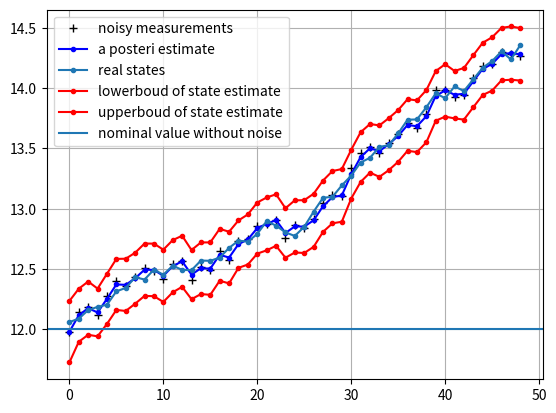

Write the Python code that produced this figure.
#!/usr/bin/env python

# ---------------------------------------------------------------------------
# Robust Kalman Filter (RKF)
# Author: Tianchen Ji
# Email: tj12@illinois.edu
# Create Date: 2019-12-19
# ---------------------------------------------------------------------------

import numpy as np
from math import sqrt
import matplotlib.pyplot as plt

def rkf_update(A, B, E, C, Q, R, u, Sigma, z, xhat, delta):
	'''
	robust filtering algorithm for energy constraint
	rkf_update returns state estimate xhat, ellipsoid shape matrix Sigma and shrinkage delta at time k
	Inputs: 	A, B, E, C: system dynamics
				Q, R: energy constraints of process noise and measurement noise respectively
				u: control input at time k - 1
				Sigma: a posteri error covariance at time k - 1
				z: measurement at time k
				xhat: a posteri state estimate at time k - 1
				delta: shrinkage at time k - 1
	Outputs:	Sigma: a posteri error covariance at time k
				xhat: a posteri state estimate at time k
				delta: shrinkage at time k
	'''

	# update Sigma
	Sigma_priori  = np.dot(A, np.dot(Sigma, A.T)) + np.dot(E, np.dot(Q, E.T))
	Sigma_posteri = np.linalg.inv(np.linalg.inv(Sigma_priori) + np.dot(C.T, np.dot(np.linalg.inv(R), C)))

	# update xhat
	IM = z - np.dot(C, (np.dot(A, xhat) + np.dot(B, u)))
	xhat = np.dot(A, xhat) + np.dot(B, u) + np.dot(Sigma_posteri, np.dot(C.T, np.dot(np.linalg.inv(R), IM)))

	# update shrinkage delta
	IS = np.linalg.inv(np.dot(C, np.dot(Sigma_priori, C.T)) + R)
	delta += np.dot(IM.T, np.dot(IS, IM))

	return (Sigma_posteri, xhat, delta)

def rbe_update(A, B, E, C, Q, R, u, Sigma, z, xhat, delta):
	'''
	robust filtering algorithm for instantaneous constraint
	rbe_update returns state estimate xhat, ellipsoid shape matrix Sigma and shrinkage delta at time k
	Inputs: 	A, B, E, C: system dynamics
				Q, R: energy constraints of process noise and measurement noise respectively
				u: control input at time k - 1
				Sigma: a posteri error covariance at time k - 1
				z: measurement at time k
				xhat: a posteri state estimate at time k - 1
				delta: shrinkage at time k - 1
	Outputs:	Sigma: a posteri error covariance at time k
				xhat: a posteri state estimate at time k
				delta: shrinkage at time k
	'''

	# set filtering parameters
	beta = 0.5
	rho  = 0.3

	# update Sigma
	Sigma_priori  = (1 / (1 - beta)) * np.dot(A, np.dot(Sigma, A.T)) + (1 / beta) * np.dot(E, np.dot(Q, E.T))
	Sigma_posteri = np.linalg.inv((1 - rho) * np.linalg.inv(Sigma_priori) + rho * np.dot(C.T, np.dot(np.linalg.inv(R), C)))

	# update xhat
	IM = z - np.dot(C, (np.dot(A, xhat) + np.dot(B, u)))
	xhat = np.dot(A, xhat) + np.dot(B, u) + rho * np.dot(Sigma_posteri, np.dot(C.T, np.dot(np.linalg.inv(R), IM)))

	# update shrinkage delta
	IS = np.linalg.inv((1 / (1 - rho)) * np.dot(C, np.dot(Sigma_priori, C.T)) + (1 / rho) * R)
	delta = (1 - beta) * (1 - rho) * delta + np.dot(IM.T, np.dot(IS, IM))

	return (Sigma_posteri, xhat, delta)


def rbe_project(Sigma, xhat, delta):
	'''
	rkf_project returns lowerbound and upperbound of the state estimates
	Inputs:		Sigma: a posteri error covariance at time k
				xhat: a posteri state estimate at time k
				delta: shrinkage at time k
	Outputs:	s_i_min: the lowerbound of the ith state estimate at time k
				s_i_max: the upperbound of the ith state estimate at time k
	'''

	# cholesky decomposition of shape matrix
	L = np.linalg.cholesky(np.linalg.inv(Sigma))
	x0 = np.array([[0], [0]])

	# state estimates start at index 0
	v0 = np.array([[1], [0]])
	v1 = np.array([[0], [1]])

	# the center of ellipsoid
	c = xhat

	# projection of the center
	s0_0 = np.dot(np.transpose(v0), c - x0) / np.dot(np.transpose(v0), v0)
	s1_0 = np.dot(np.transpose(v1), c - x0) / np.dot(np.transpose(v1), v1)

	# projection of the bounds
	w0 = np.dot(np.linalg.inv(L), v0) / np.dot(np.transpose(v0), v0)
	w1 = np.dot(np.linalg.inv(L), v1) / np.dot(np.transpose(v1), v1)

	norm_w0 = np.linalg.norm(w0) * sqrt(1 - delta)
	norm_w1 = np.linalg.norm(w1) * sqrt(1 - delta)
	s0_min = float(s0_0 - norm_w0)
	s0_max = float(s0_0 + norm_w0)
	s1_min = float(s1_0 - norm_w1)
	s1_max = float(s1_0 + norm_w1)

	return (s0_min, s0_max, s1_min, s1_max)

# bivariate example
n_iter = 50
x      = np.array([[12], [27]]) # real value
Q      = np.array([[0.02, 0], [0, 0.02]])
R      = np.array([[0.02, 0], [0, 0.02]])

xreal           = [0] * n_iter
xreal[0]        = x
# we visualize the first state
x1_hat          = [0] * n_iter
x1_measurements = [0] * n_iter
x1_real         = [0] * n_iter
x1_lowerbound   = [0] * n_iter
x1_upperbound   = [0] * n_iter
x1_real[0]      = float(x[0])
xhat  = x # initial guess
delta = 0

Sigma = np.array([[1, 0], [0, 1]])
A     = np.array([[1, 0], [0, 1]])
B     = np.array([[1.5], [0.0]])
E     = np.array([[1, 0], [0, 1]])
C     = np.array([[1, 0], [0, 1]])
u     = np.array([[0.02]])

for i in range(1, n_iter):
	xreal[i] = np.dot(A, xreal[i - 1]) + np.dot(B, u) + np.random.uniform(-0.1, 0.1, (2, 1))
	x1_real[i] = float(xreal[i][0])
	y = np.dot(C, xreal[i]) + np.random.uniform(-0.1, 0.1, (2, 1))
	x1_measurements[i] = float(y[0])
	(Sigma, xhat, delta) = rbe_update(A, B, E, C, Q, R, u, Sigma, y, xhat, delta)
	(s0_min, s0_max, s1_min, s1_max) = rbe_project(Sigma, xhat, delta)
	x1_lowerbound[i] = s0_min
	x1_upperbound[i] = s0_max
	x1_hat[i] = float(xhat[0])

x1_real = x1_real[1:len(x1_real)]
x1_hat  = x1_hat[1:len(x1_hat)]
x1_measurements = x1_measurements[1:len(x1_measurements)]
x1_lowerbound = x1_lowerbound[1:len(x1_lowerbound)]
x1_upperbound = x1_upperbound[1:len(x1_upperbound)]
plt.figure()
plt.plot(x1_measurements, 'k+', label='noisy measurements')
plt.plot(x1_hat, 'b.-', label='a posteri estimate')
plt.plot(x1_real, '.-', label='real states')
plt.plot(x1_lowerbound, 'r.-', label='lowerboud of state estimate')
plt.plot(x1_upperbound, 'r.-', label='upperboud of state estimate')
plt.axhline(x[0], label='nominal value without noise')
plt.legend()
plt.grid()
plt.show()